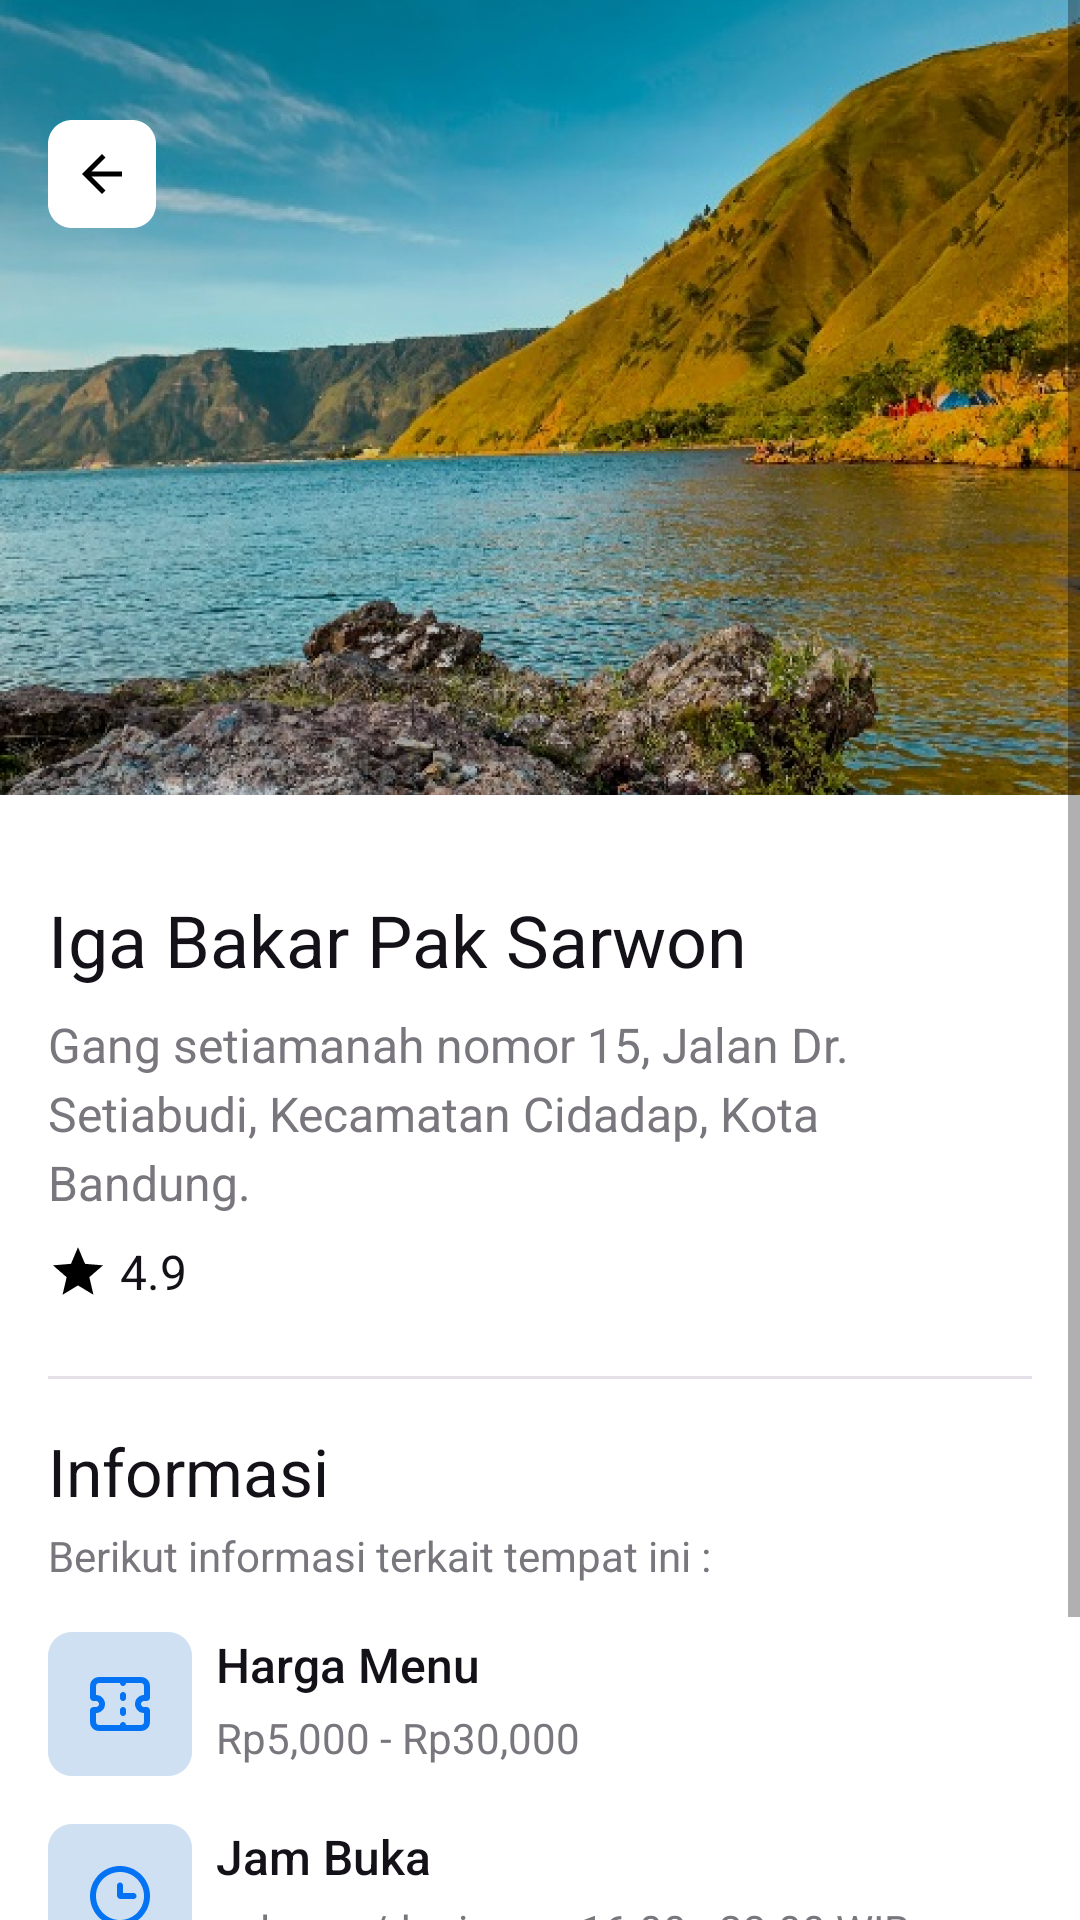

Reconstruct the res/layout file that produces this screen, plus the resources it refers to.
<!-- AndroidManifest.xml: application theme Theme.Hidden -->
<!-- res/layout/activity_kuliner_detail.xml -->
<?xml version="1.0" encoding="utf-8"?>
<androidx.constraintlayout.widget.ConstraintLayout xmlns:android="http://schemas.android.com/apk/res/android"
    xmlns:app="http://schemas.android.com/apk/res-auto"
    xmlns:tools="http://schemas.android.com/tools"
    android:layout_width="match_parent"
    android:layout_height="match_parent"
    tools:context=".KulinerDetailActivity">

    <ScrollView
        android:id="@+id/scrollView3"
        android:layout_width="match_parent"
        android:layout_height="wrap_content"
        android:orientation="vertical"
        app:layout_constraintEnd_toEndOf="parent"
        app:layout_constraintStart_toStartOf="parent"
        app:layout_constraintTop_toTopOf="parent">

        <androidx.constraintlayout.widget.ConstraintLayout
            android:layout_width="match_parent"
            android:layout_height="wrap_content">

            
            <ImageView
                android:id="@+id/bg_kuliner_detail"
                android:layout_width="match_parent"
                android:layout_height="265dp"
                android:scaleType="centerCrop"
                android:src="@drawable/foto_paropo_detail"
                app:layout_constraintEnd_toEndOf="parent"
                app:layout_constraintHorizontal_bias="0.0"
                app:layout_constraintStart_toStartOf="parent"
                app:layout_constraintTop_toTopOf="parent" />

            

            <View
                android:id="@+id/btn_kembali_kuliner"
                android:layout_width="36dp"
                android:layout_height="36dp"
                android:layout_marginStart="16dp"
                android:layout_marginTop="40dp"
                android:background="@drawable/icon_kembali"
                android:elevation="10dp"
                app:layout_constraintStart_toStartOf="parent"
                app:layout_constraintTop_toTopOf="parent" />

            <LinearLayout
                android:id="@+id/lineardetail"
                android:layout_width="match_parent"
                android:layout_height="wrap_content"
                android:background="@drawable/bg_layout_white"
                android:orientation="vertical"
                android:paddingLeft="16dp"
                android:paddingTop="32dp"
                android:paddingRight="16dp"
                android:paddingBottom="16dp"
                app:layout_constraintEnd_toEndOf="parent"
                app:layout_constraintHorizontal_bias="0.0"
                app:layout_constraintStart_toStartOf="parent"
                app:layout_constraintTop_toBottomOf="@+id/bg_kuliner_detail">

                <TextView
                    android:id="@+id/nama_tempat"
                    android:layout_width="match_parent"
                    android:layout_height="wrap_content"
                    android:layout_marginBottom="8dp"
                    android:text="Iga Bakar Pak Sarwon"
                    android:textColor="@color/neutral6"
                    android:textSize="24sp" />

                <TextView
                    android:id="@+id/alamat"
                    android:layout_width="match_parent"
                    android:layout_height="wrap_content"
                    android:layout_marginBottom="8dp"
                    android:text="Gang setiamanah nomor 15, Jalan Dr. Setiabudi, Kecamatan Cidadap, Kota Bandung."
                    android:lineSpacingExtra="4dp"
                    android:textColor="@color/neutral50"
                    android:textSize="16sp" />

                <LinearLayout
                    android:layout_width="match_parent"
                    android:layout_height="wrap_content"
                    android:layout_marginBottom="24dp"
                    android:gravity="center"
                    android:orientation="horizontal">

                    <View
                        android:layout_width="20dp"
                        android:layout_height="20dp"
                        android:layout_marginRight="4dp"
                        android:background="@drawable/icon_star_medium" />

                    <TextView
                        android:id="@+id/rating_kuliner"
                        android:layout_width="match_parent"
                        android:layout_height="wrap_content"
                        android:text="4.9"
                        android:textColor="@color/neutral6"
                        android:textSize="16sp" />
                </LinearLayout>

                <View
                    android:layout_width="match_parent"
                    android:layout_height="1dp"
                    android:layout_marginBottom="16dp"
                    android:background="@color/neutral90" />

                <TextView
                    android:layout_width="match_parent"
                    android:layout_height="wrap_content"
                    android:layout_marginBottom="4dp"
                    android:text="Informasi"
                    android:textColor="@color/neutral6"
                    android:textSize="22sp" />

                <TextView
                    android:layout_width="match_parent"
                    android:layout_height="wrap_content"
                    android:layout_marginBottom="16dp"
                    android:text="Berikut informasi terkait tempat ini :"
                    android:textColor="@color/neutral50"
                    android:textSize="14sp" />

                <LinearLayout
                    android:layout_width="match_parent"
                    android:layout_height="wrap_content"
                    android:orientation="horizontal"
                    android:layout_marginBottom="16dp">

                    <ImageView
                        android:layout_width="48dp"
                        android:layout_height="48dp"
                        android:src="@drawable/icon_tiket"/>

                    <LinearLayout
                        android:layout_width="match_parent"
                        android:layout_height="wrap_content"
                        android:orientation="vertical"
                        android:layout_marginLeft="8dp"
                        android:gravity="center">

                        <TextView
                            android:layout_width="match_parent"
                            android:layout_height="wrap_content"
                            android:layout_marginBottom="4dp"
                            android:fontFamily="sans-serif-medium"
                            android:text="Harga Menu"
                            android:textColor="@color/neutral6"
                            android:textSize="16sp" />

                        <TextView
                            android:id="@+id/harga_menu"
                            android:layout_width="match_parent"
                            android:layout_height="wrap_content"
                            android:text="Rp5,000 - Rp30,000"
                            android:textColor="@color/neutral50"
                            android:textSize="14sp" />

                    </LinearLayout>

                </LinearLayout>



                <LinearLayout
                    android:layout_width="match_parent"
                    android:layout_height="wrap_content"
                    android:orientation="horizontal"
                    android:layout_marginBottom="16dp">

                    <ImageView
                        android:layout_width="48dp"
                        android:layout_height="48dp"
                        android:src="@drawable/icon_waktu"/>

                    <LinearLayout
                        android:layout_width="match_parent"
                        android:layout_height="wrap_content"
                        android:orientation="vertical"
                        android:layout_marginLeft="8dp"
                        android:gravity="center">

                        <TextView
                            android:layout_width="match_parent"
                            android:layout_height="wrap_content"
                            android:layout_marginBottom="4dp"
                            android:fontFamily="sans-serif-medium"
                            android:text="Jam Buka"
                            android:textColor="@color/neutral6"
                            android:textSize="16sp" />

                        <TextView
                            android:id="@+id/jam_buka_tempat"
                            android:layout_width="match_parent"
                            android:layout_height="wrap_content"
                            android:text="selasa s/d minggu, 16.00 - 23.00 WIB"
                            android:textColor="@color/neutral50"
                            android:textSize="14sp" />

                    </LinearLayout>

                </LinearLayout>

                <androidx.appcompat.widget.AppCompatButton
                    android:layout_width="match_parent"
                    android:layout_height="40dp"
                    android:layout_marginTop="8dp"
                    android:layout_marginBottom="24dp"
                    android:background="@drawable/bg_button_black"
                    android:fontFamily="sans-serif-medium"
                    android:text="Lihat di Tiktok"
                    android:textAllCaps="false"
                    android:textColor="@color/white"
                    android:textSize="18sp"
                    />

            </LinearLayout>


        </androidx.constraintlayout.widget.ConstraintLayout>
    </ScrollView>

</androidx.constraintlayout.widget.ConstraintLayout>
<!-- resources referenced by this layout -->
<resources>
  <color name="neutral50">#79767D</color>
  <color name="neutral6">#141218</color>
  <color name="neutral90">#E6E0E9</color>
  <color name="white">#FFFFFFFF</color>
  <!-- drawable bg_button_black (drawable) -->
  <?xml version="1.0" encoding="utf-8"?>
  <shape xmlns:android="http://schemas.android.com/apk/res/android">
  
      <solid
          android:color="@color/neutral30"
          />
  
      <corners
          android:radius="8dp" />
  
  
  </shape>
  <!-- drawable bg_layout_white (drawable) -->
  <?xml version="1.0" encoding="utf-8"?>
  <shape xmlns:android="http://schemas.android.com/apk/res/android">
  
      <solid
          android:color="@color/white"
          />
  
      <corners
          android:radius="8dp"/>
  
  </shape>
  <!-- drawable foto_paropo_detail: png bitmap (drawable, 1004490 bytes) -->
  <!-- drawable icon_kembali: png bitmap (drawable, 1116 bytes) -->
  <!-- drawable icon_star_medium: png bitmap (drawable, 633 bytes) -->
  <!-- drawable icon_tiket: png bitmap (drawable, 2070 bytes) -->
  <!-- drawable icon_waktu: png bitmap (drawable, 2476 bytes) -->
  <style name="Theme.Hidden" parent="Theme.MaterialComponents.DayNight.NoActionBar">
          
          <item name="colorPrimary">@color/purple_500</item>
          <item name="colorPrimaryVariant">@color/blue_primary</item>
          <item name="colorOnPrimary">@color/white</item>
          
          <item name="colorSecondary">@color/teal_200</item>
          <item name="colorSecondaryVariant">@color/teal_700</item>
          <item name="colorOnSecondary">@color/black</item>
          
          <item name="android:statusBarColor">?attr/colorPrimaryVariant</item>
          
      </style>
  <color name="neutral30">#48464C</color>
  <color name="purple_500">#FF6200EE</color>
  <color name="blue_primary">#0373F3</color>
  <color name="teal_200">#FF03DAC5</color>
  <color name="teal_700">#FF018786</color>
  <color name="black">#FF000000</color>
</resources>
